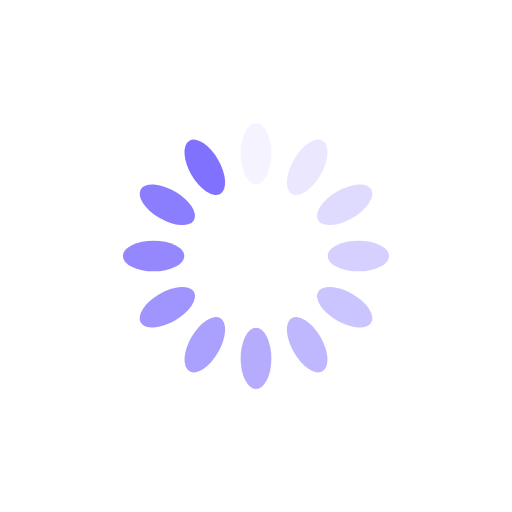
t = 0.00 s
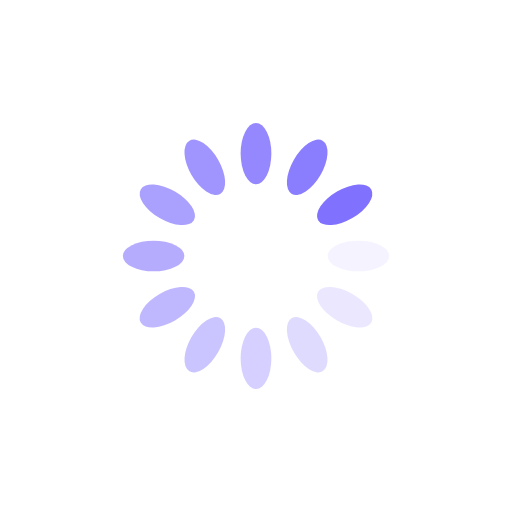
t = 0.25 s
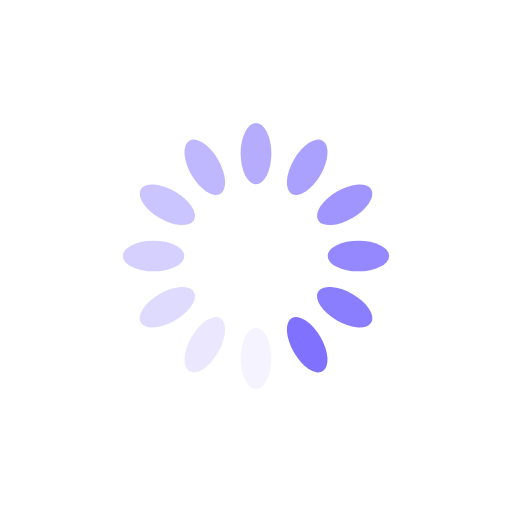
t = 0.50 s
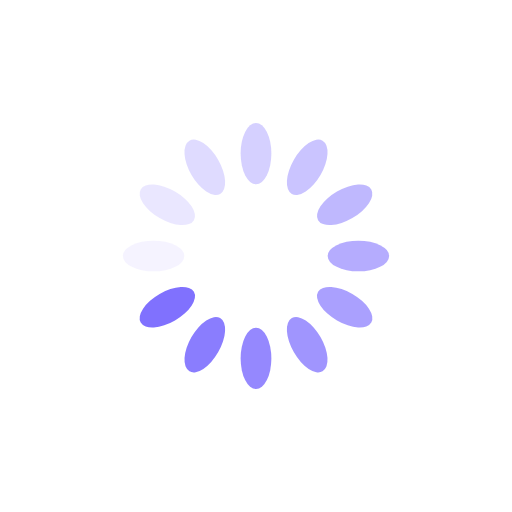
t = 0.75 s

The animated SVG that drew these frames (rendered in a browser with its animation timeline set to each time). Animation: 12 SMIL elements (animate=12); one cycle of 1.00 s, repeats indefinitely.

<svg xmlns="http://www.w3.org/2000/svg" viewBox="0 0 100 100" preserveAspectRatio="xMidYMid" width="200" height="200" style="shape-rendering: auto; display: block; background: rgb(255, 255, 255);" xmlns:xlink="http://www.w3.org/1999/xlink"><g><g transform="rotate(0 50 50)">
  <rect fill="#8071fe" height="12" width="6" ry="6" rx="3" y="24" x="47">
    <animate repeatCount="indefinite" begin="-0.9166666666666666s" dur="1s" keyTimes="0;1" values="1;0" attributeName="opacity"></animate>
  </rect>
</g><g transform="rotate(30 50 50)">
  <rect fill="#8071fe" height="12" width="6" ry="6" rx="3" y="24" x="47">
    <animate repeatCount="indefinite" begin="-0.8333333333333334s" dur="1s" keyTimes="0;1" values="1;0" attributeName="opacity"></animate>
  </rect>
</g><g transform="rotate(60 50 50)">
  <rect fill="#8071fe" height="12" width="6" ry="6" rx="3" y="24" x="47">
    <animate repeatCount="indefinite" begin="-0.75s" dur="1s" keyTimes="0;1" values="1;0" attributeName="opacity"></animate>
  </rect>
</g><g transform="rotate(90 50 50)">
  <rect fill="#8071fe" height="12" width="6" ry="6" rx="3" y="24" x="47">
    <animate repeatCount="indefinite" begin="-0.6666666666666666s" dur="1s" keyTimes="0;1" values="1;0" attributeName="opacity"></animate>
  </rect>
</g><g transform="rotate(120 50 50)">
  <rect fill="#8071fe" height="12" width="6" ry="6" rx="3" y="24" x="47">
    <animate repeatCount="indefinite" begin="-0.5833333333333334s" dur="1s" keyTimes="0;1" values="1;0" attributeName="opacity"></animate>
  </rect>
</g><g transform="rotate(150 50 50)">
  <rect fill="#8071fe" height="12" width="6" ry="6" rx="3" y="24" x="47">
    <animate repeatCount="indefinite" begin="-0.5s" dur="1s" keyTimes="0;1" values="1;0" attributeName="opacity"></animate>
  </rect>
</g><g transform="rotate(180 50 50)">
  <rect fill="#8071fe" height="12" width="6" ry="6" rx="3" y="24" x="47">
    <animate repeatCount="indefinite" begin="-0.4166666666666667s" dur="1s" keyTimes="0;1" values="1;0" attributeName="opacity"></animate>
  </rect>
</g><g transform="rotate(210 50 50)">
  <rect fill="#8071fe" height="12" width="6" ry="6" rx="3" y="24" x="47">
    <animate repeatCount="indefinite" begin="-0.3333333333333333s" dur="1s" keyTimes="0;1" values="1;0" attributeName="opacity"></animate>
  </rect>
</g><g transform="rotate(240 50 50)">
  <rect fill="#8071fe" height="12" width="6" ry="6" rx="3" y="24" x="47">
    <animate repeatCount="indefinite" begin="-0.25s" dur="1s" keyTimes="0;1" values="1;0" attributeName="opacity"></animate>
  </rect>
</g><g transform="rotate(270 50 50)">
  <rect fill="#8071fe" height="12" width="6" ry="6" rx="3" y="24" x="47">
    <animate repeatCount="indefinite" begin="-0.16666666666666666s" dur="1s" keyTimes="0;1" values="1;0" attributeName="opacity"></animate>
  </rect>
</g><g transform="rotate(300 50 50)">
  <rect fill="#8071fe" height="12" width="6" ry="6" rx="3" y="24" x="47">
    <animate repeatCount="indefinite" begin="-0.08333333333333333s" dur="1s" keyTimes="0;1" values="1;0" attributeName="opacity"></animate>
  </rect>
</g><g transform="rotate(330 50 50)">
  <rect fill="#8071fe" height="12" width="6" ry="6" rx="3" y="24" x="47">
    <animate repeatCount="indefinite" begin="0s" dur="1s" keyTimes="0;1" values="1;0" attributeName="opacity"></animate>
  </rect>
</g><g></g></g><!-- [ldio] generated by https://loading.io --></svg>